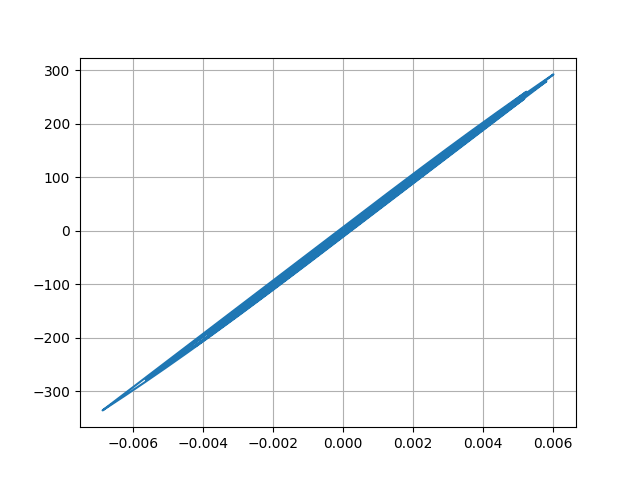

The data file committed next to this chart (first rows):
Desplacment, Force
0.0, 0.0
-1.0329364438824288e-06, -0.05165
-4.095692538174767e-06, -0.2048
-9.271759897674978e-06, -0.4636
-1.6755225209419633e-05, -0.8378
-2.6462244703393062e-05, -1.323
-3.784952267170638e-05, -1.892
-4.9979931813375894e-05, -2.499
-6.162881971921253e-05, -3.081
-7.16364757998253e-05, -3.582
-7.922094882415673e-05, -3.961
-8.409942990538153e-05, -4.205
-8.648247027377752e-05, -4.324
-8.703958368776158e-05, -4.352
-8.684684717149019e-05, -4.342
-8.700570825089672e-05, -4.35
-8.83640041603861e-05, -4.418
-9.13856122891539e-05, -4.569
-9.611582695273036e-05, -4.806
-0.0001021, -5.107
-0.0001085, -5.423
-0.0001139, -5.694
-0.0001172, -5.861
-0.0001175, -5.874
-0.000114, -5.698
-0.0001065, -5.323
-9.558334086265002e-05, -4.779
-8.250561070336392e-05, -4.125
-6.88009474991535e-05, -3.44
-5.604192986058998e-05, -2.802
-4.532271022868779e-05, -2.266
-3.7128747505347145e-05, -1.856
-3.1330889719234126e-05, -1.566
-2.7067679293099296e-05, -1.353
-2.278518952928018e-05, -1.139
-1.6644059751565497e-05, -0.8321
-6.670556787216665e-06, -0.3334
8.676915099869644e-06, 0.4339
3.016951932134605e-05, 1.509
5.7707661017684716e-05, 2.885
9.017407897152885e-05, 4.509
0.0001258, 6.289
0.0001623, 8.115
0.0001974, 9.871
0.0002285, 11.43
0.0002535, 12.67
0.0002708, 13.54
0.0002803, 14.02
0.0002834, 14.17
0.0002827, 14.13
0.0002811, 14.05
0.0002818, 14.09
0.0002872, 14.36
0.0002983, 14.91
0.0003152, 15.76
0.0003365, 16.82
0.0003596, 17.98
0.0003819, 19.09
0.0004008, 20.04
0.000415, 20.75
... 2,941 more rows
